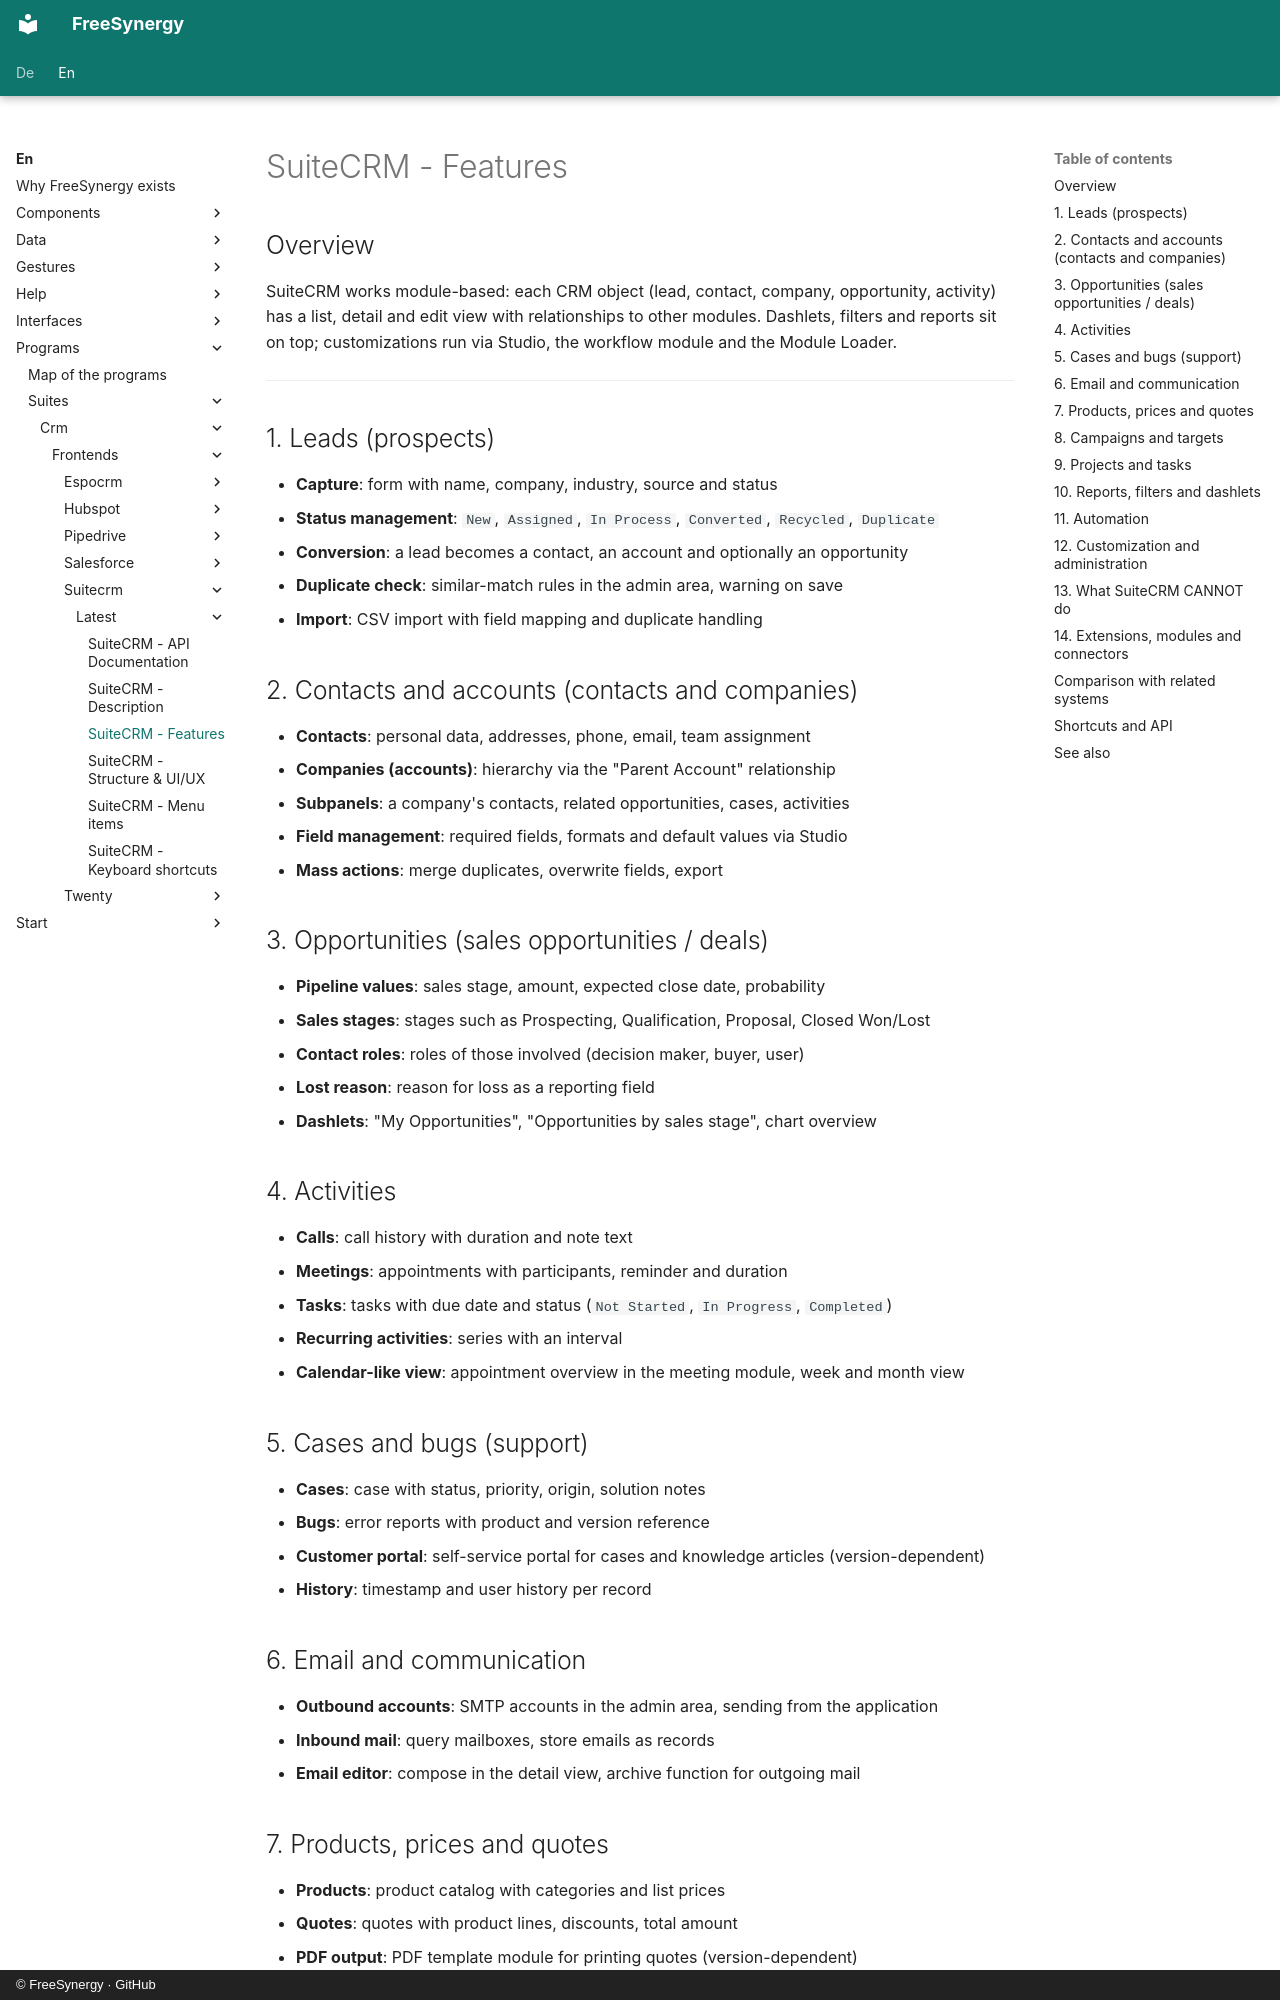

repository: FreeSynergy/fs-documentation · page: en/programs/suites/crm/frontends/suitecrm/latest/features/index.html · generator: mkdocs · copyright: © FreeSynergy · GitHub

# SuiteCRM - Features

## Overview

SuiteCRM works module-based: each CRM object (lead, contact, company, opportunity, activity) has a list, detail and edit view with relationships to other modules. Dashlets, filters and reports sit on top; customizations run via Studio, the workflow module and the Module Loader.

---

## 1. Leads (prospects)

- **Capture**: form with name, company, industry, source and status
- **Status management**: `New`, `Assigned`, `In Process`, `Converted`, `Recycled`, `Duplicate`
- **Conversion**: a lead becomes a contact, an account and optionally an opportunity
- **Duplicate check**: similar-match rules in the admin area, warning on save
- **Import**: CSV import with field mapping and duplicate handling

## 2. Contacts and accounts (contacts and companies)

- **Contacts**: personal data, addresses, phone, email, team assignment
- **Companies (accounts)**: hierarchy via the "Parent Account" relationship
- **Subpanels**: a company's contacts, related opportunities, cases, activities
- **Field management**: required fields, formats and default values via Studio
- **Mass actions**: merge duplicates, overwrite fields, export

## 3. Opportunities (sales opportunities / deals)

- **Pipeline values**: sales stage, amount, expected close date, probability
- **Sales stages**: stages such as Prospecting, Qualification, Proposal, Closed Won/Lost
- **Contact roles**: roles of those involved (decision maker, buyer, user)
- **Lost reason**: reason for loss as a reporting field
- **Dashlets**: "My Opportunities", "Opportunities by sales stage", chart overview

## 4. Activities

- **Calls**: call history with duration and note text
- **Meetings**: appointments with participants, reminder and duration
- **Tasks**: tasks with due date and status (`Not Started`, `In Progress`, `Completed`)
- **Recurring activities**: series with an interval
- **Calendar-like view**: appointment overview in the meeting module, week and month view

## 5. Cases and bugs (support)

- **Cases**: case with status, priority, origin, solution notes
- **Bugs**: error reports with product and version reference
- **Customer portal**: self-service portal for cases and knowledge articles (version-dependent)
- **History**: timestamp and user history per record

## 6. Email and communication

- **Outbound accounts**: SMTP accounts in the admin area, sending from the application
- **Inbound mail**: query mailboxes, store emails as records
- **Email editor**: compose in the detail view, archive function for outgoing mail
